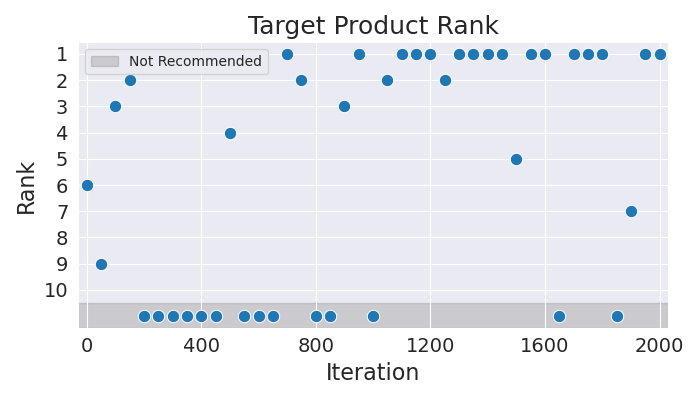

The file beside this chart, header and first rows:
Iteration, Rank
0, 6
50, 9
100, 3
150, 2
200, 11
250, 11
300, 11
350, 11
400, 11
450, 11
500, 4
550, 11
600, 11
650, 11
700, 1
750, 2
800, 11
850, 11
900, 3
950, 1
1000, 11
1050, 2
1100, 1
1150, 1
1200, 1
1250, 2
1300, 1
1350, 1
1400, 1
1450, 1
1500, 5
1550, 1
1600, 1
1650, 11
1700, 1
1750, 1
1800, 1
1850, 11
1900, 7
1950, 1
2000, 1
